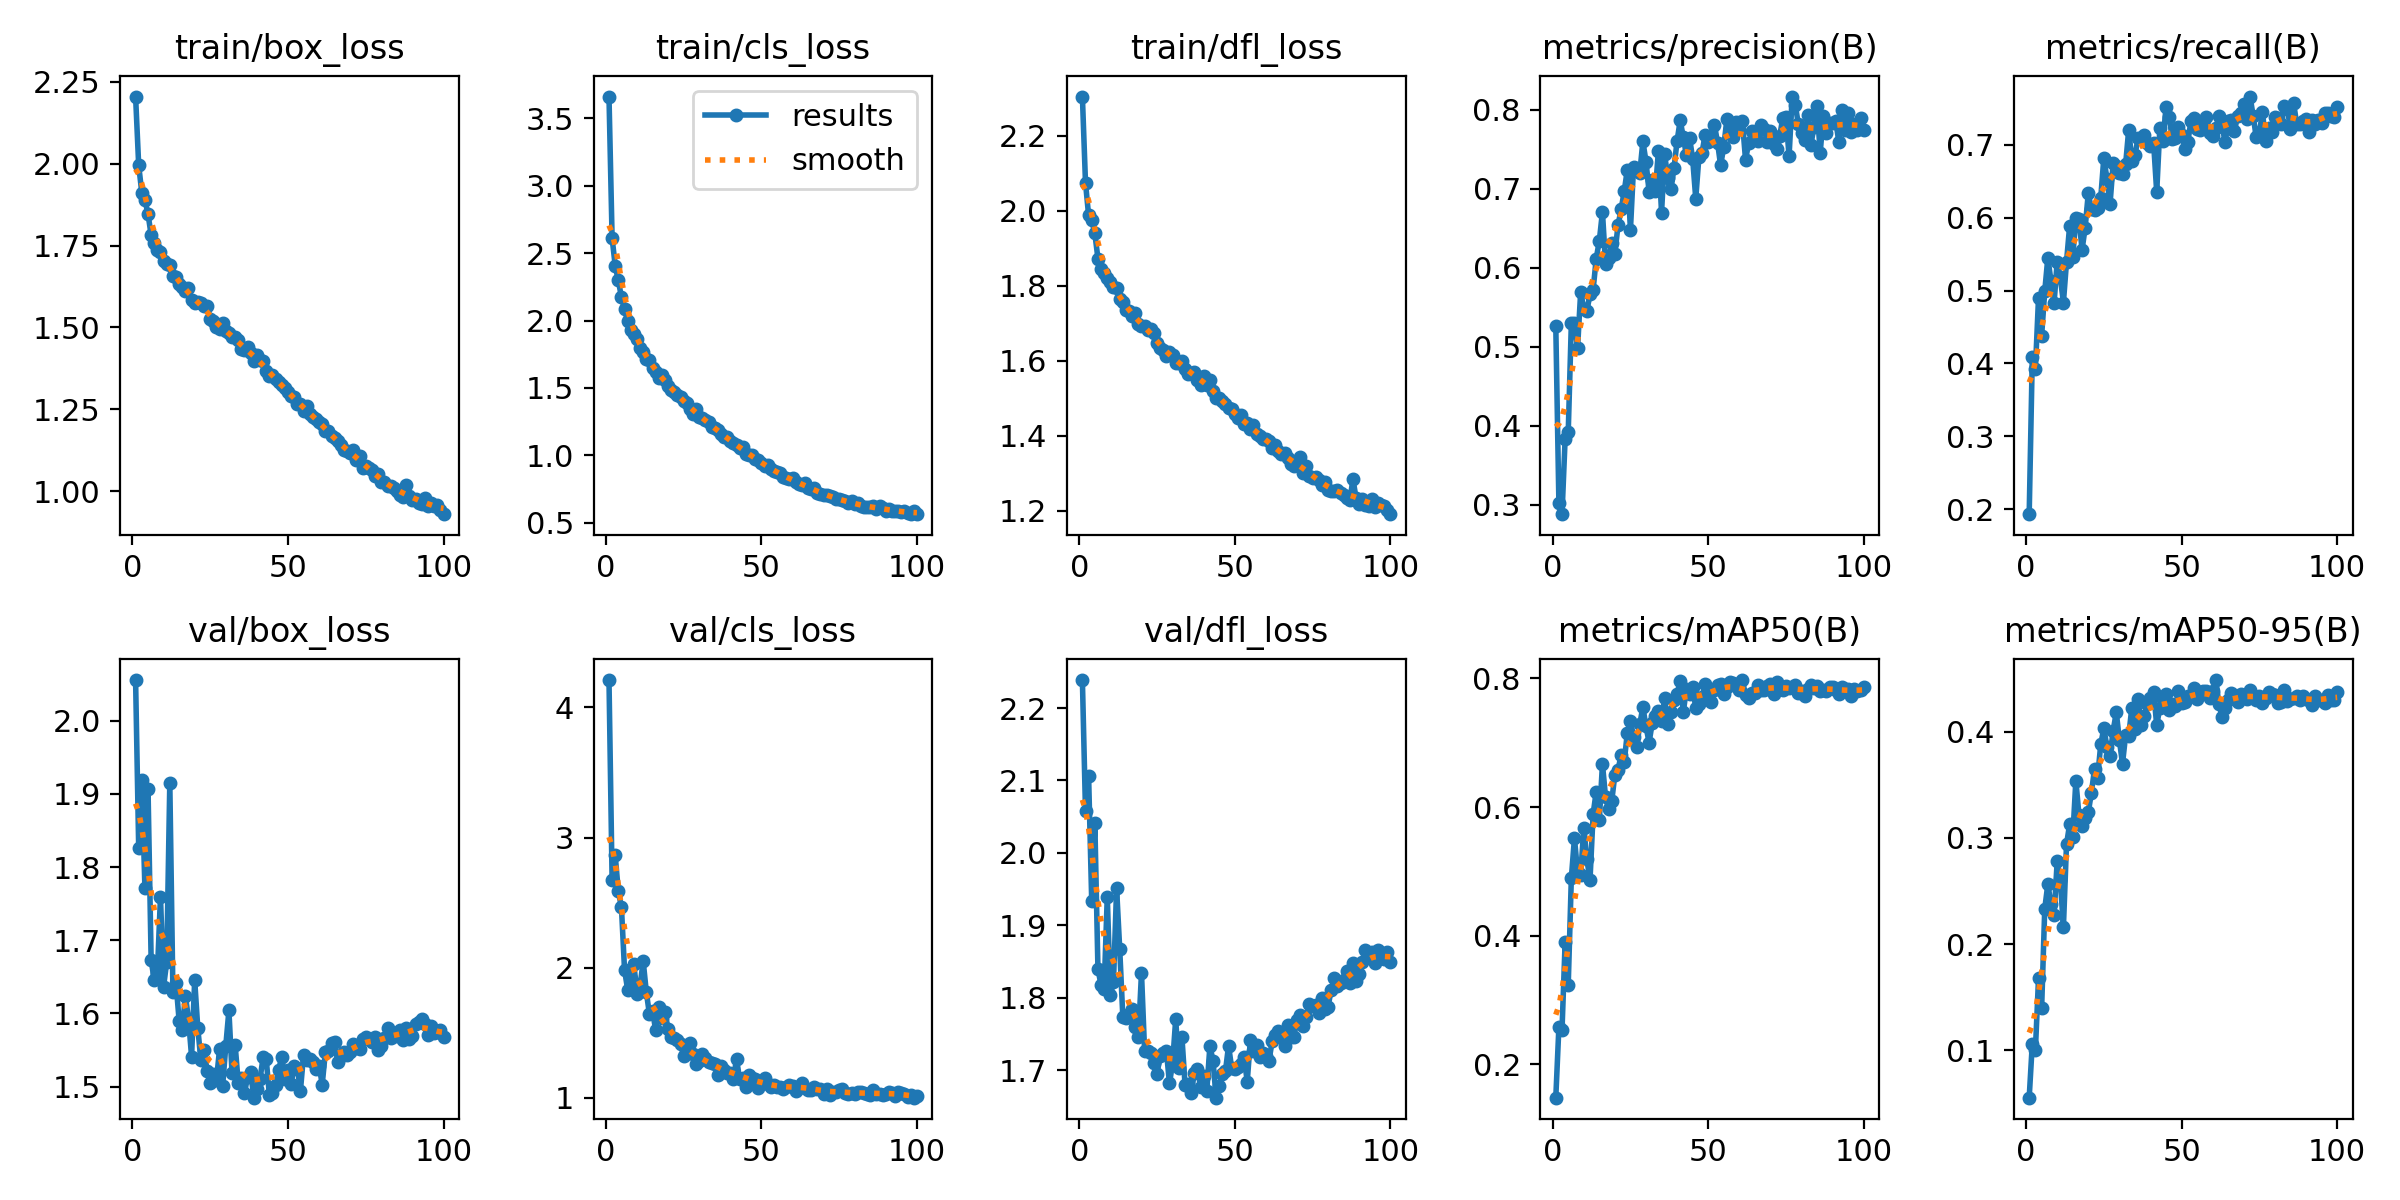

The data file committed next to this chart (first rows):
epoch, time, train/box_loss, train/cls_loss, train/dfl_loss, metrics/precision(B), metrics/recall(B), metrics/mAP50(B), metrics/mAP50-95(B), val/box_loss, val/cls_loss, val/dfl_loss, lr/pg0, lr/pg1, lr/pg2
1, 56.51, 2.205, 3.662, 2.304, 0.5261, 0.193, 0.148, 0.05557, 2.055, 4.211, 2.239, 0.0003303, 0.0003303, 0.0673
2, 112.9, 1.995, 2.613, 2.074, 0.3014, 0.4093, 0.2581, 0.1064, 1.826, 2.677, 2.058, 0.0006635, 0.0006635, 0.0343
3, 168.4, 1.911, 2.407, 1.988, 0.2879, 0.3922, 0.2534, 0.1007, 1.919, 2.864, 2.106, 0.0009961, 0.0009961, 0.001296
4, 223.4, 1.89, 2.298, 1.975, 0.3832, 0.49, 0.3895, 0.1679, 1.771, 2.587, 1.933, 0.000998, 0.000998, 0.000998
5, 278.2, 1.846, 2.174, 1.94, 0.3917, 0.4383, 0.3234, 0.1397, 1.906, 2.464, 2.042, 0.0009965, 0.0009965, 0.0009965
6, 333.1, 1.782, 2.084, 1.873, 0.5296, 0.499, 0.4896, 0.2333, 1.673, 1.984, 1.84, 0.0009945, 0.0009945, 0.0009945
7, 387.7, 1.758, 1.995, 1.846, 0.5299, 0.5453, 0.5516, 0.2567, 1.645, 1.831, 1.817, 0.000992, 0.000992, 0.000992
8, 442.6, 1.736, 1.929, 1.834, 0.4983, 0.513, 0.4988, 0.2375, 1.655, 1.912, 1.813, 0.0009892, 0.0009892, 0.0009892
9, 497.1, 1.731, 1.899, 1.82, 0.5693, 0.4828, 0.4946, 0.227, 1.76, 2.026, 1.939, 0.0009859, 0.0009859, 0.0009859
10, 552, 1.703, 1.865, 1.811, 0.5482, 0.5398, 0.5673, 0.2779, 1.637, 1.8, 1.804, 0.0009821, 0.0009821, 0.0009821
11, 606.6, 1.694, 1.796, 1.797, 0.5453, 0.518, 0.5185, 0.2604, 1.67, 1.866, 1.822, 0.000978, 0.000978, 0.000978
12, 661.4, 1.69, 1.769, 1.794, 0.5663, 0.4837, 0.4865, 0.2157, 1.915, 2.05, 1.951, 0.0009734, 0.0009734, 0.0009734
13, 716, 1.657, 1.712, 1.764, 0.572, 0.5394, 0.5889, 0.2939, 1.63, 1.813, 1.867, 0.0009684, 0.0009684, 0.0009684
14, 771.2, 1.653, 1.705, 1.756, 0.6115, 0.5885, 0.6241, 0.3128, 1.642, 1.644, 1.773, 0.000963, 0.000963, 0.000963
15, 826.1, 1.632, 1.65, 1.736, 0.6341, 0.546, 0.5796, 0.3005, 1.59, 1.669, 1.772, 0.0009572, 0.0009572, 0.0009572
16, 880.9, 1.625, 1.616, 1.734, 0.6706, 0.599, 0.6668, 0.3538, 1.578, 1.521, 1.777, 0.000951, 0.000951, 0.000951
17, 935.6, 1.611, 1.577, 1.718, 0.604, 0.5986, 0.6156, 0.3216, 1.625, 1.699, 1.785, 0.0009443, 0.0009443, 0.0009443
18, 990.6, 1.619, 1.597, 1.729, 0.6124, 0.556, 0.5963, 0.3109, 1.593, 1.611, 1.759, 0.0009373, 0.0009373, 0.0009373
19, 1045, 1.585, 1.557, 1.697, 0.6315, 0.5866, 0.6098, 0.3183, 1.541, 1.66, 1.745, 0.0009299, 0.0009299, 0.0009299
20, 1100, 1.575, 1.516, 1.692, 0.6177, 0.6337, 0.6505, 0.324, 1.645, 1.529, 1.834, 0.0009222, 0.0009222, 0.0009222
21, 1155, 1.578, 1.486, 1.692, 0.6536, 0.6115, 0.6575, 0.3425, 1.58, 1.471, 1.726, 0.0009141, 0.0009141, 0.0009141
22, 1210, 1.574, 1.469, 1.683, 0.6737, 0.6105, 0.6811, 0.3647, 1.536, 1.459, 1.726, 0.0009056, 0.0009056, 0.0009056
23, 1265, 1.566, 1.447, 1.684, 0.6965, 0.6136, 0.6702, 0.3567, 1.551, 1.447, 1.723, 0.0008967, 0.0008967, 0.0008967
24, 1320, 1.565, 1.435, 1.674, 0.7241, 0.6271, 0.7156, 0.3879, 1.522, 1.416, 1.71, 0.0008875, 0.0008875, 0.0008875
25, 1374, 1.527, 1.405, 1.647, 0.648, 0.6825, 0.7341, 0.4033, 1.505, 1.324, 1.695, 0.000878, 0.000878, 0.000878
26, 1429, 1.518, 1.386, 1.633, 0.7275, 0.6532, 0.7094, 0.3855, 1.518, 1.382, 1.719, 0.0008682, 0.0008682, 0.0008682
27, 1484, 1.501, 1.347, 1.628, 0.7249, 0.6193, 0.6927, 0.3775, 1.509, 1.423, 1.723, 0.000858, 0.000858, 0.000858
28, 1539, 1.496, 1.306, 1.613, 0.7198, 0.6751, 0.7286, 0.4009, 1.551, 1.333, 1.727, 0.0008476, 0.0008476, 0.0008476
29, 1594, 1.513, 1.343, 1.623, 0.7599, 0.6716, 0.7556, 0.4181, 1.502, 1.257, 1.681, 0.0008368, 0.0008368, 0.0008368
30, 1649, 1.489, 1.286, 1.616, 0.7343, 0.6613, 0.7253, 0.392, 1.556, 1.282, 1.71, 0.0008258, 0.0008258, 0.0008258
31, 1703, 1.482, 1.275, 1.596, 0.6959, 0.6596, 0.7002, 0.3697, 1.604, 1.337, 1.77, 0.0008145, 0.0008145, 0.0008145
32, 1758, 1.472, 1.259, 1.593, 0.711, 0.6732, 0.7307, 0.3967, 1.519, 1.303, 1.703, 0.0008029, 0.0008029, 0.0008029
33, 1813, 1.47, 1.25, 1.598, 0.6975, 0.7212, 0.7419, 0.3961, 1.558, 1.274, 1.746, 0.0007911, 0.0007911, 0.0007911
34, 1868, 1.462, 1.211, 1.578, 0.7474, 0.6785, 0.7487, 0.4226, 1.505, 1.266, 1.68, 0.0007791, 0.0007791, 0.0007791
35, 1922, 1.435, 1.206, 1.566, 0.6697, 0.686, 0.7343, 0.4028, 1.511, 1.261, 1.681, 0.0007668, 0.0007668, 0.0007668
36, 1977, 1.43, 1.188, 1.567, 0.7435, 0.7089, 0.7693, 0.4309, 1.491, 1.176, 1.668, 0.0007543, 0.0007543, 0.0007543
37, 2032, 1.439, 1.159, 1.569, 0.7133, 0.7083, 0.7284, 0.4064, 1.514, 1.243, 1.697, 0.0007416, 0.0007416, 0.0007416
38, 2087, 1.421, 1.134, 1.548, 0.6989, 0.7138, 0.748, 0.4148, 1.52, 1.217, 1.701, 0.0007287, 0.0007287, 0.0007287
39, 2141, 1.399, 1.139, 1.535, 0.7258, 0.7022, 0.7671, 0.4257, 1.485, 1.189, 1.677, 0.0007157, 0.0007157, 0.0007157
40, 2197, 1.415, 1.106, 1.558, 0.7605, 0.6982, 0.776, 0.4313, 1.497, 1.191, 1.692, 0.0007024, 0.0007024, 0.0007024
41, 2253, 1.401, 1.09, 1.537, 0.7865, 0.7027, 0.7962, 0.4375, 1.51, 1.144, 1.672, 0.0006891, 0.0006891, 0.0006891
42, 2308, 1.399, 1.079, 1.549, 0.7648, 0.6353, 0.7481, 0.4061, 1.54, 1.299, 1.734, 0.0006755, 0.0006755, 0.0006755
43, 2363, 1.368, 1.052, 1.519, 0.7422, 0.7228, 0.7835, 0.4222, 1.538, 1.145, 1.712, 0.0006619, 0.0006619, 0.0006619
44, 2418, 1.351, 1.063, 1.501, 0.7645, 0.7052, 0.7764, 0.4306, 1.489, 1.153, 1.662, 0.0006482, 0.0006482, 0.0006482
45, 2473, 1.354, 1.01, 1.502, 0.738, 0.752, 0.7865, 0.4352, 1.491, 1.083, 1.678, 0.0006343, 0.0006343, 0.0006343
46, 2528, 1.342, 1.006, 1.493, 0.6874, 0.7386, 0.7543, 0.42, 1.503, 1.175, 1.694, 0.0006204, 0.0006204, 0.0006204
47, 2583, 1.333, 1, 1.485, 0.7395, 0.7087, 0.7595, 0.4258, 1.523, 1.15, 1.699, 0.0006064, 0.0006064, 0.0006064
48, 2638, 1.325, 0.9761, 1.474, 0.7453, 0.71, 0.7707, 0.4239, 1.541, 1.147, 1.734, 0.0005923, 0.0005923, 0.0005923
49, 2693, 1.316, 0.967, 1.471, 0.768, 0.7244, 0.7912, 0.438, 1.51, 1.078, 1.702, 0.0005783, 0.0005783, 0.0005783
50, 2749, 1.302, 0.9422, 1.458, 0.7595, 0.714, 0.78, 0.4273, 1.523, 1.12, 1.701, 0.0005641, 0.0005641, 0.0005641
51, 2805, 1.29, 0.9204, 1.448, 0.7658, 0.6942, 0.7633, 0.4282, 1.504, 1.152, 1.704, 0.00055, 0.00055, 0.00055
52, 2860, 1.288, 0.9265, 1.457, 0.7808, 0.7041, 0.7821, 0.4338, 1.528, 1.105, 1.709, 0.0005359, 0.0005359, 0.0005359
53, 2916, 1.266, 0.8963, 1.432, 0.7584, 0.7324, 0.7904, 0.4334, 1.525, 1.082, 1.717, 0.0005217, 0.0005217, 0.0005217
54, 2971, 1.265, 0.8838, 1.433, 0.7293, 0.7368, 0.7921, 0.4414, 1.495, 1.096, 1.684, 0.0005077, 0.0005077, 0.0005077
55, 3027, 1.246, 0.8774, 1.42, 0.7532, 0.7222, 0.7758, 0.431, 1.544, 1.083, 1.741, 0.0004936, 0.0004936, 0.0004936
56, 3082, 1.259, 0.8668, 1.43, 0.7875, 0.7209, 0.7869, 0.4376, 1.536, 1.085, 1.726, 0.0004796, 0.0004796, 0.0004796
57, 3138, 1.236, 0.8403, 1.404, 0.7755, 0.7315, 0.7942, 0.4379, 1.538, 1.069, 1.734, 0.0004657, 0.0004657, 0.0004657
58, 3193, 1.227, 0.833, 1.4, 0.7653, 0.7388, 0.7931, 0.4385, 1.534, 1.085, 1.718, 0.0004518, 0.0004518, 0.0004518
59, 3248, 1.221, 0.8281, 1.392, 0.7849, 0.7159, 0.7887, 0.4316, 1.525, 1.101, 1.723, 0.0004381, 0.0004381, 0.0004381
60, 3303, 1.212, 0.8313, 1.391, 0.7753, 0.7118, 0.7814, 0.4377, 1.529, 1.092, 1.719, 0.0004245, 0.0004245, 0.0004245
... 40 more rows
